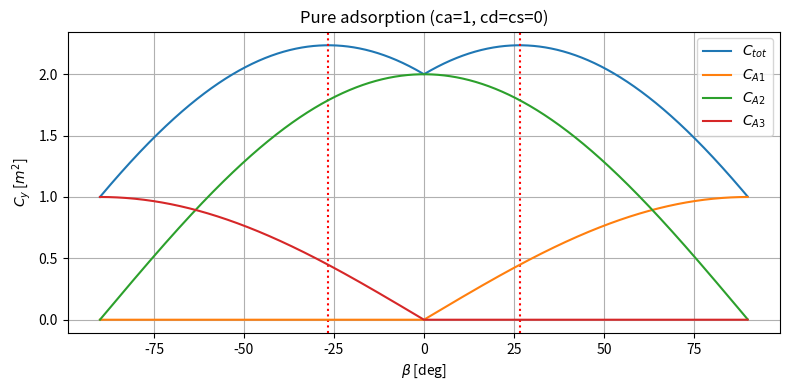

Reproduce this figure in Python.
import numpy as np
import matplotlib.pyplot as plt

beta = np.arange(-90, 90, 0.1)/180*np.pi
v = np.array([0, 1])
A1 = A3 = 1
A2 = 2
ca = 1
cd = 0
cs = 0
a = np.zeros((len(beta), 2))
a1 = np.zeros((len(beta), 2))
a2 = np.zeros((len(beta), 2))
a3 = np.zeros((len(beta), 2))
a_test = np.zeros((len(beta), 2))
for i in range(len(beta)):

    n1 = np.array([np.cos(beta[i]), -np.sin(beta[i])])
    n2 = np.array([-np.sin(beta[i]), -np.cos(beta[i])])
    n3 = np.array([-np.cos(beta[i]), np.sin(beta[i])])

    theta_1 = np.heaviside(np.cos(np.pi/2-beta[i]), 0)*np.cos(np.pi/2-beta[i])
    theta_2 = np.heaviside(np.cos(np.pi/2 + beta[i]), 0)*np.cos(np.pi/2+beta[i])

    a[i, :] = (-A1*theta_1*(-v*(ca+cd) + n1*(2/3*cd+cs*2*theta_1)) -
                A2*np.cos(beta[i])*(-v*(ca+cd) + n2*(2/3*cd+cs*2*np.cos(beta[i]))) -
                A3*theta_2*(-v*(ca+cd) + n3*(2/3*cd+cs*2*theta_2)))
    a1[i, :] = -A1*theta_1*(-v*(ca+cd) + n1*(2/3*cd+cs*2*theta_1))
    a2[i, :] = -A2*np.cos(beta[i])*(-v*(ca+cd) + n2*(2/3*cd+cs*2*np.cos(beta[i])))
    a3[i, :] = -A3*theta_2*(-v*(ca+cd) + n3*(2/3*cd+cs*2*theta_2))
    a_test[i, :] = 2*cs*(A1*np.sin(beta[i])**3+A2*np.cos(beta[i])**3)

plt.figure(figsize=(8, 4))
plt.plot(beta*180/np.pi, a[:, 1], label=r'$C_{tot}$')
plt.axvline(np.arctan(A1/A2)*180/np.pi, color='red', linestyle=':')
plt.axvline(-np.arctan(A1/A2)*180/np.pi, color='red', linestyle=':')
plt.plot(beta*180/np.pi, a1[:, 1], label=r'$C_{A1}$')
plt.plot(beta*180/np.pi, a2[:, 1], label=r'$C_{A2}$')
plt.plot(beta*180/np.pi, a3[:, 1], label=r'$C_{A3}$')
plt.title('Pure adsorption (ca=1, cd=cs=0)')
plt.xlabel(r'$\beta$ [deg]')
plt.ylabel(r'$C_y$ [$m^2$]')
plt.legend()
plt.grid()
plt.tight_layout()
plt.savefig('analytical_solution_pureadsorption.png', dpi=200)
pass
